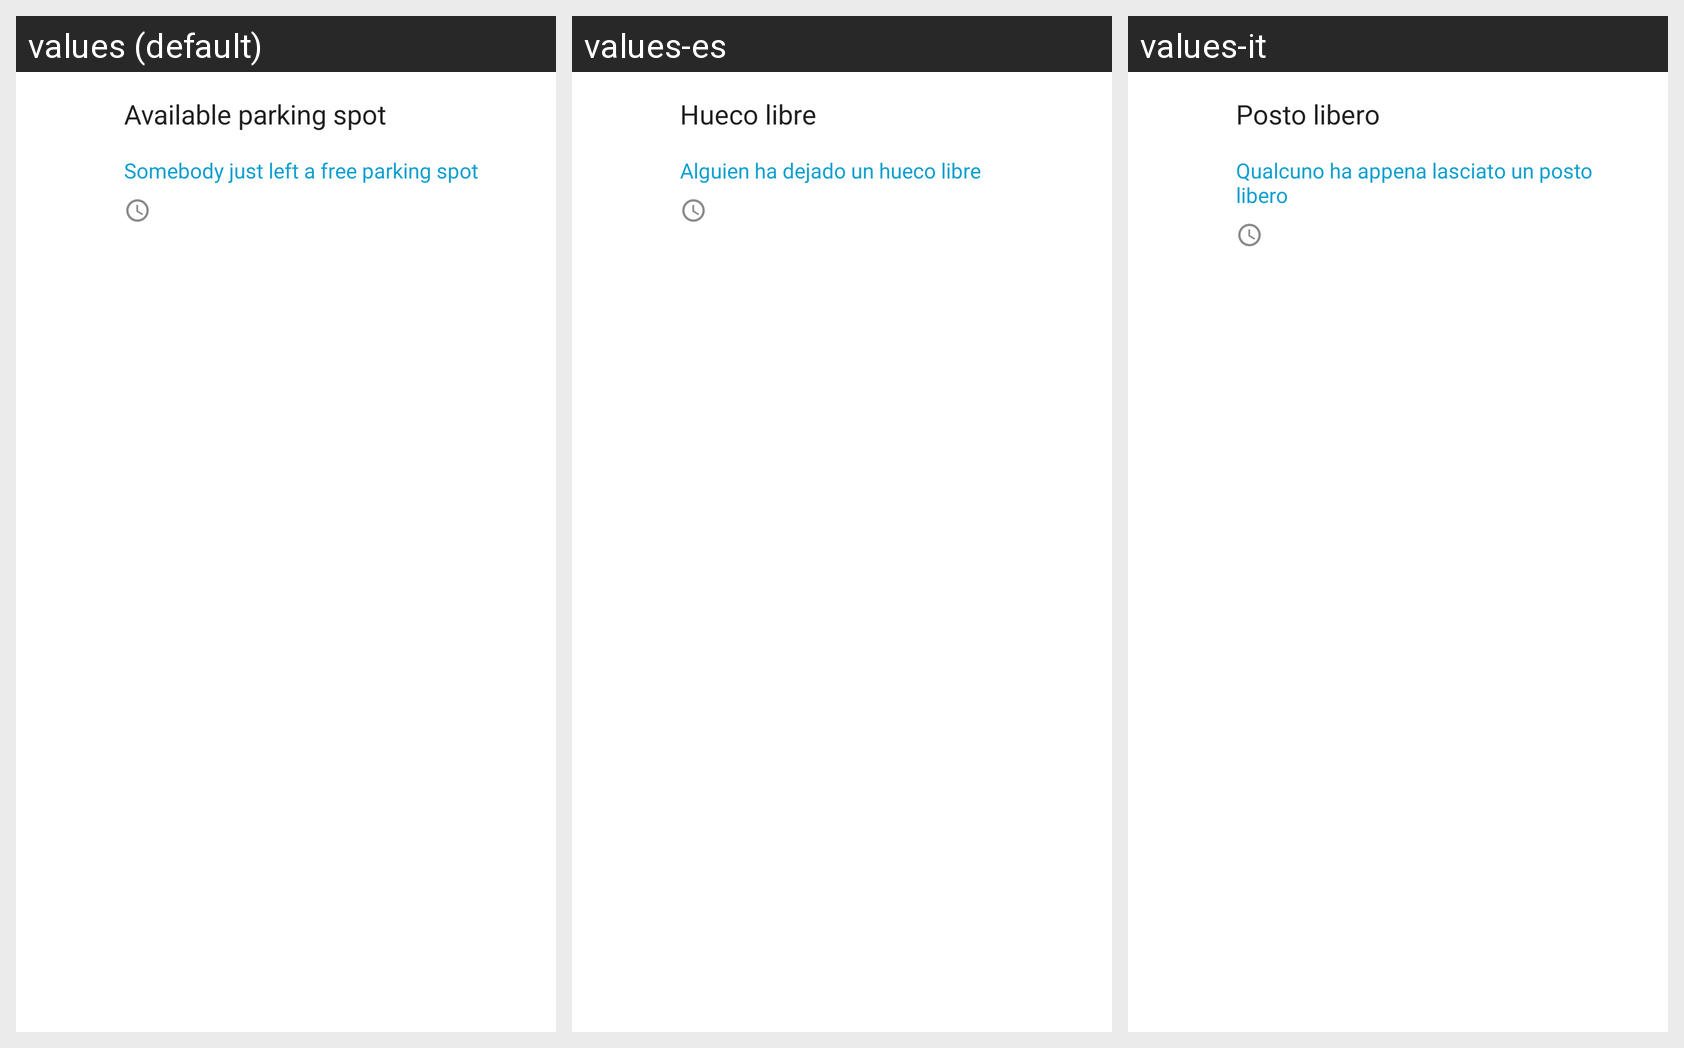

The same Android screen rendered under several of its app's locales, left to right. List the strings drawn on it with the default value and each locale's translation.
Android screen res/layout/layout_spot_details.xml rendered under 3 locales, left to right: values (default), values-es, values-it. Device: Nexus 5 (rendered at 1080×1920; each locale shown at half size, 540×960, under a caption strip naming it); theme CahueTheme.
Strings drawn on this screen, with the default value and each locale's value (text and hints the layout hard-codes, and strings that could not be matched under every locale, appear in the picture but are not listed):

free_spot
  values: Available parking spot
  values-es: Hueco libre
  values-it: Posto libero

free_spot_info
  values: Somebody just left a free parking spot
  values-es: Alguien ha dejado un hueco libre
  values-it: Qualcuno ha appena lasciato un posto libero
